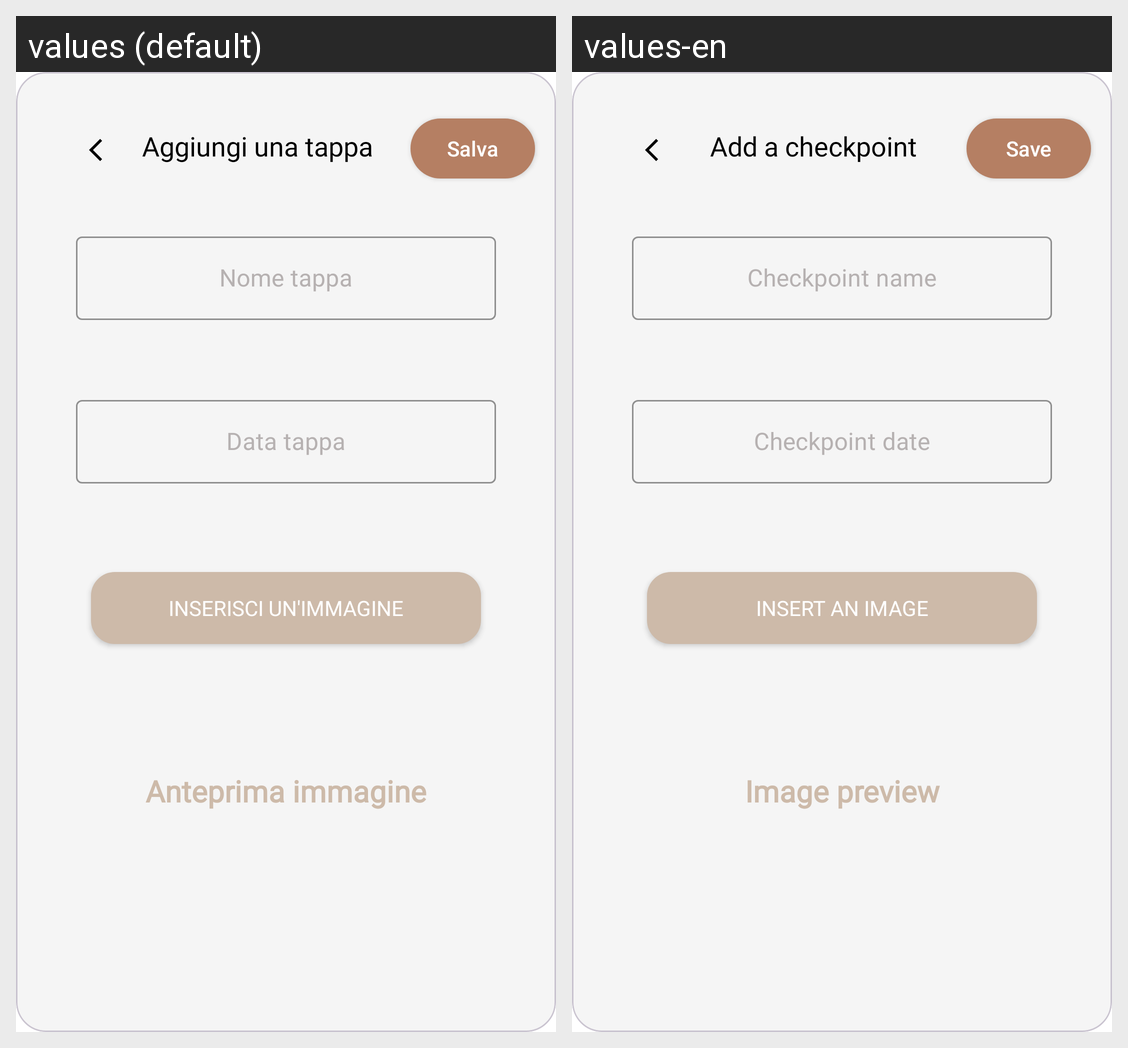

This grid shows one Android layout under two languages. Give, for every string resource on the screen, its name, the default text and each shown locale's text.
Android screen res/layout/overlay_add_checkpoint.xml rendered under 2 locales, left to right: values (default), values-en. Device: Nexus 5 (rendered at 1080×1920; each locale shown at half size, 540×960, under a caption strip naming it); theme Base.Theme.TripTales.
Strings drawn on this screen, with the default value and each locale's value (text and hints the layout hard-codes, and strings that could not be matched under every locale, appear in the picture but are not listed):

aggiungi_una_tappa
  values: Aggiungi una tappa
  values-en: Add a checkpoint

saveButton
  values: Salva
  values-en: Save

nome_tappa_hint
  values: Nome tappa
  values-en: Checkpoint name

data_tappa_hint
  values: Data tappa
  values-en: Checkpoint date

inserisci_un_immagine
  values: Inserisci un'immagine
  values-en: Insert an image

anteprima_immagine
  values: Anteprima immagine
  values-en: Image preview
